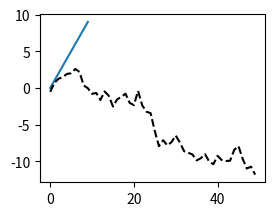

Reproduce this figure in Python.
#coding:utf-8
import re
import matplotlib.pyplot as plt
import numpy as np

# 从单个文件中读取
def GetLrc():
    print('get lrc from file')
    file = 'D:\\1874 (Live).lrc'
    with open(file,"r",encoding="utf-8") as lrc:
        lrd_detail = lrc.readlines()
        print('lrc file open succeed')
    for piece_lrc in lrd_detail:
        print(piece_lrc)
        piece_pattern = re.compile(piece_lrc)
        exp_sub = '^r"[".*?r"]"&'
        if piece_pattern.match(exp_sub):
            print(piece_pattern.findall(exp_sub))

    lrc.close()

def Figureplot():
    print("figure plotting")
    data = np.arange(10)
    print(data) 
    fig = plt.figure()
    ax1 = fig.add_subplot(2, 2, 1)
    plt.plot(data,data)
    plt.plot(np.random.randn(50).cumsum(), 'k--')
    print('last line')
    
if __name__ == '__main__':
    # GetLrc()
    Figureplot()    
